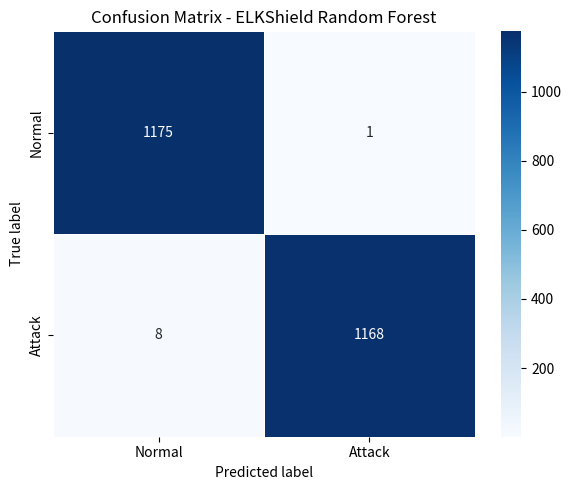

The script that saved this image:
#!/usr/bin/env python3
"""
Generate confusion matrix heatmap image for report.
"""

from pathlib import Path
import numpy as np

import matplotlib
matplotlib.use("Agg")
import matplotlib.pyplot as plt

try:
    import seaborn as sns
except Exception:
    sns = None


def main() -> int:
    cm = np.array([
        [1175, 1],
        [8, 1168],
    ])
    labels = ["Normal", "Attack"]

    output = Path("report") / "confusion_matrix_heatmap.png"
    output.parent.mkdir(parents=True, exist_ok=True)

    plt.figure(figsize=(6, 5))
    if sns is not None:
        sns.heatmap(
            cm,
            annot=True,
            fmt="d",
            cmap="Blues",
            xticklabels=labels,
            yticklabels=labels,
            cbar=True,
            linewidths=0.5,
            linecolor="white",
        )
    else:
        plt.imshow(cm, cmap="Blues")
        plt.colorbar()
        for i in range(cm.shape[0]):
            for j in range(cm.shape[1]):
                plt.text(j, i, f"{cm[i, j]}", ha="center", va="center", color="black")
        plt.xticks([0, 1], labels)
        plt.yticks([0, 1], labels)

    plt.title("Confusion Matrix - ELKShield Random Forest")
    plt.xlabel("Predicted label")
    plt.ylabel("True label")
    plt.tight_layout()
    plt.savefig(output, dpi=300)
    print(f"Saved: {output}")
    return 0


if __name__ == "__main__":
    raise SystemExit(main())
